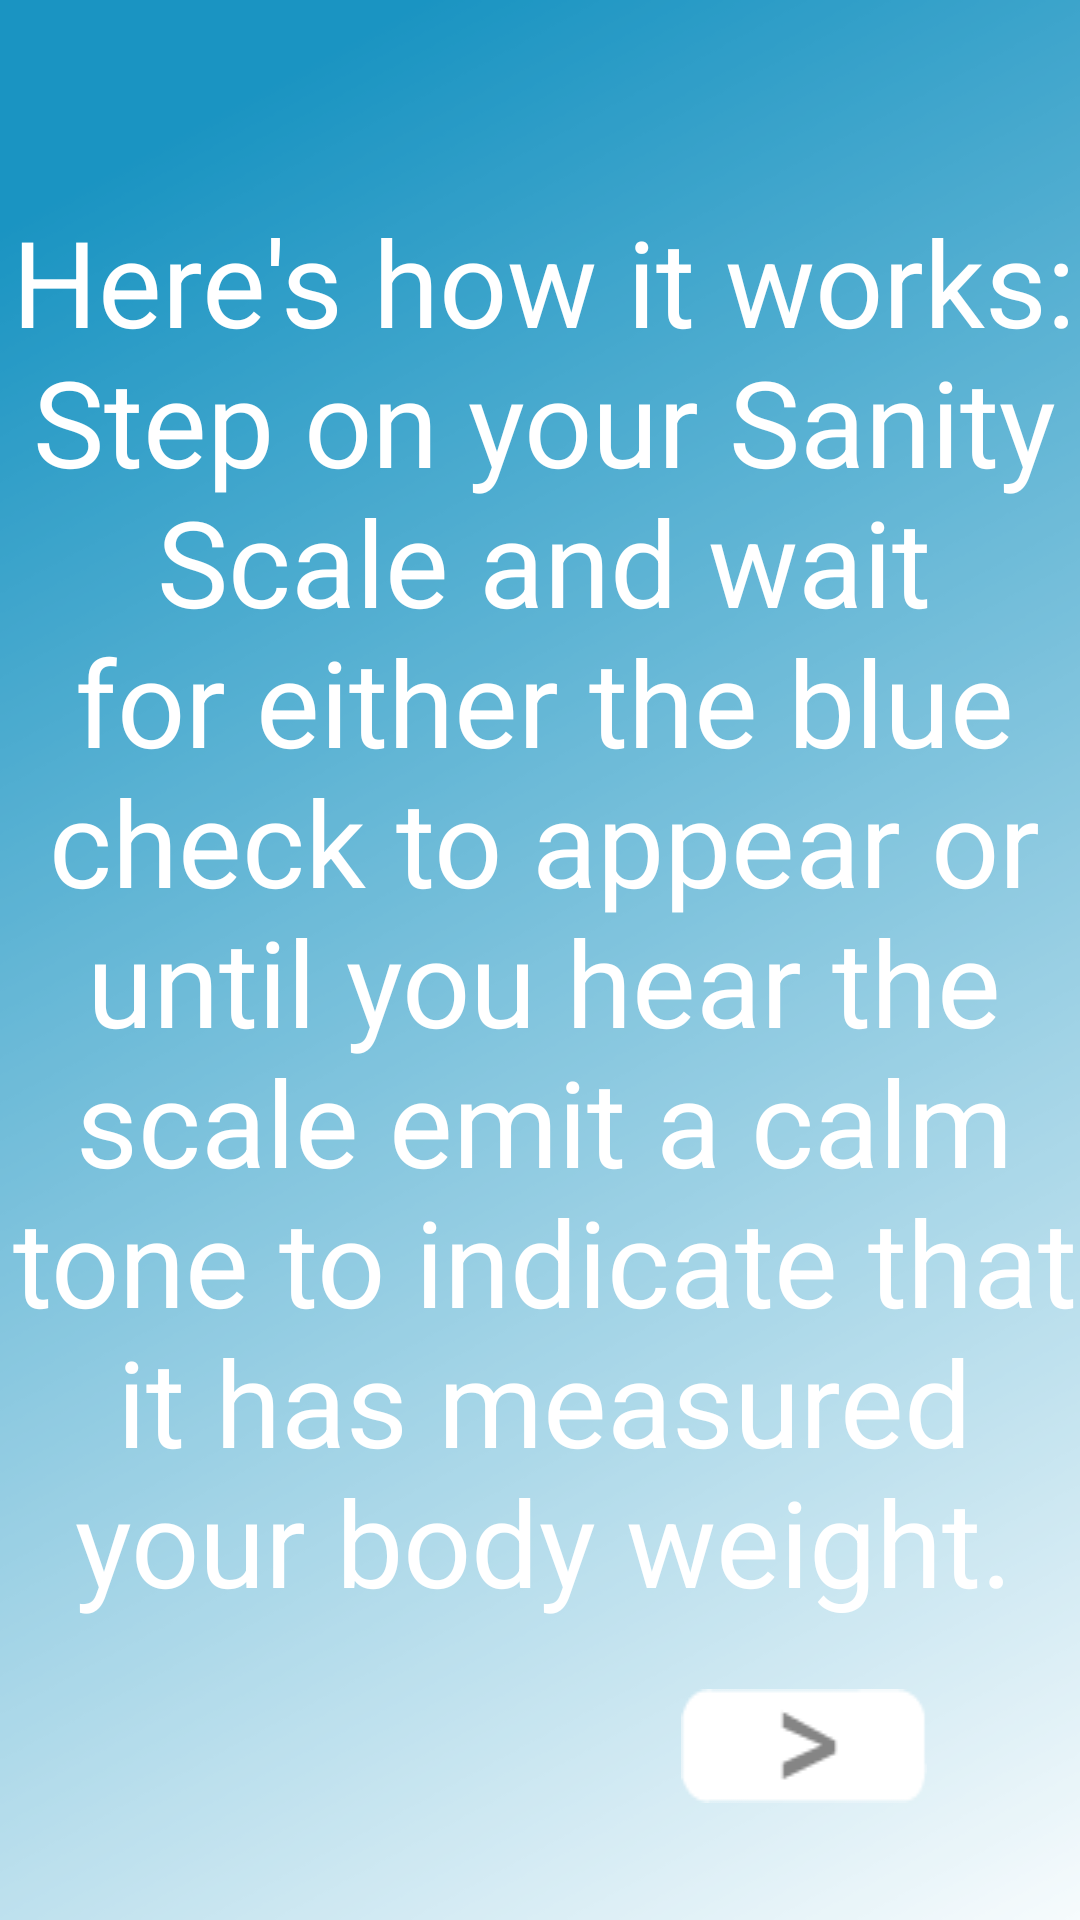

Here is an Android app screen rendered from its layout file. Give the layout XML and the strings, colors and styles it references.
<!-- AndroidManifest.xml: application theme AppTheme -->
<!-- res/layout/activity_sign_up_intro.xml -->
<?xml version="1.0" encoding="utf-8"?>
<RelativeLayout xmlns:android="http://schemas.android.com/apk/res/android"
    xmlns:app="http://schemas.android.com/apk/res-auto"
    xmlns:tools="http://schemas.android.com/tools"
    android:layout_width="match_parent"
    android:layout_height="match_parent"
    android:background="@drawable/gradientbackground"
    android:id="@+id/intro"
    tools:context=".SignUpIntro">


    <TextView
        android:id="@+id/introMessage"
        android:layout_width="wrap_content"
        android:layout_height="wrap_content"
        android:layout_alignParentStart="true"
        android:layout_alignParentLeft="true"
        android:layout_alignParentTop="true"
        android:layout_marginStart="3dp"
        android:layout_marginLeft="3dp"
        android:layout_marginTop="67dp"
        android:gravity="center_horizontal"
        android:text="Here's how it works: Step on your Sanity Scale and wait for either the blue check to appear or until you hear the scale emit a calm tone to indicate that it has measured your body weight."
        android:textColor="#FFFFFF"
        android:textSize="40sp" />

    <Button
        android:id="@+id/nextBtn"
        android:layout_width="82dp"
        android:layout_height="38dp"
        android:layout_alignParentEnd="true"
        android:layout_alignParentRight="true"
        android:layout_alignParentBottom="true"
        android:layout_marginEnd="51dp"
        android:layout_marginRight="51dp"
        android:layout_marginBottom="39dp"
        android:background="@drawable/next"
        tools:layout_editor_absoluteX="288dp"
        tools:layout_editor_absoluteY="655dp" />
</RelativeLayout>
<!-- resources referenced by this layout -->
<resources>
  <!-- drawable gradientbackground: png bitmap (drawable-v24, 91449 bytes) -->
  <!-- drawable next: png bitmap (drawable-v24, 776 bytes) -->
  <style name="AppTheme" parent="Theme.AppCompat.Light.DarkActionBar">
          
          <item name="colorPrimary">#3FA3CE</item>
          <item name="colorPrimaryDark">#DADADA</item>
          <item name="colorAccent">#898383</item>
          <item name="android:textSize">20dp</item>
      </style>
</resources>
